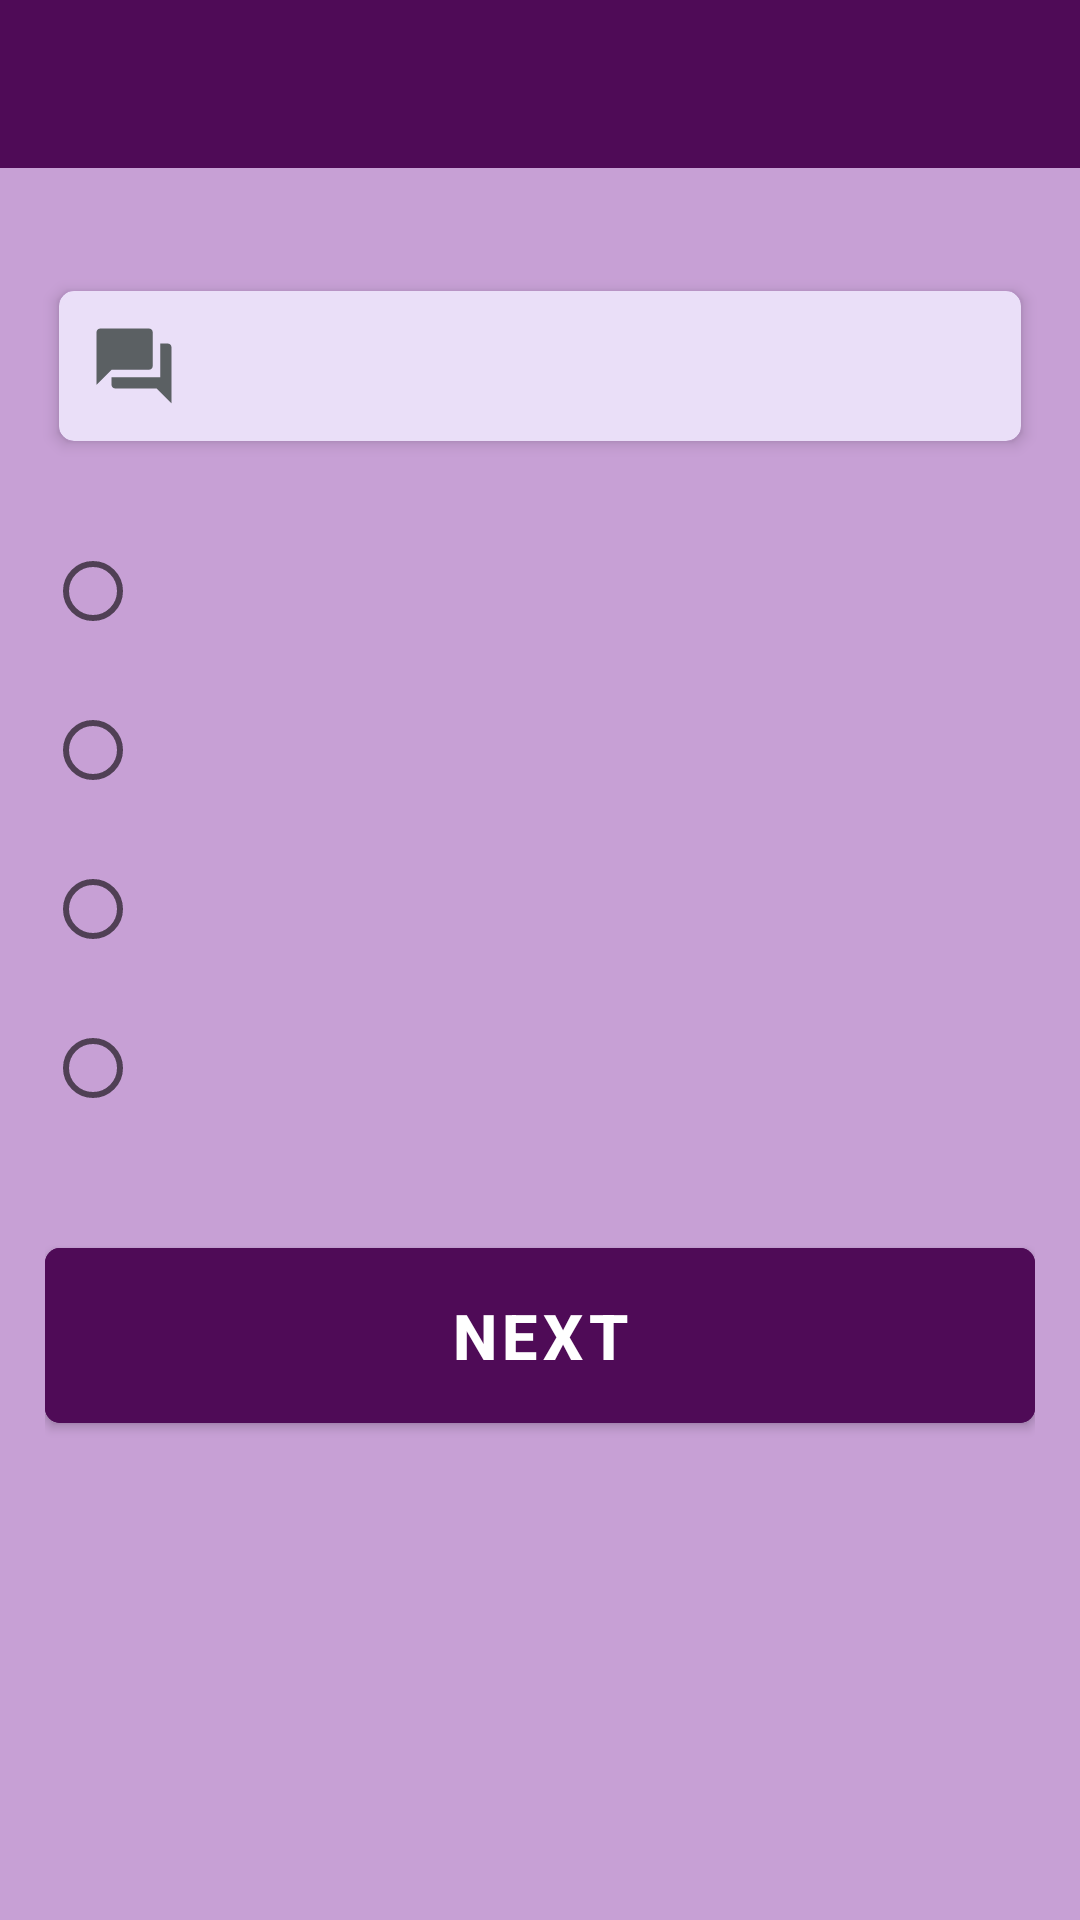

Layout XML and referenced resources for this Android screen:
<!-- AndroidManifest.xml: application theme Theme.TriviaApp -->
<!-- res/layout/activity_quiz.xml -->
<?xml version="1.0" encoding="utf-8"?>
<RelativeLayout xmlns:android="http://schemas.android.com/apk/res/android"
    xmlns:app="http://schemas.android.com/apk/res-auto"
    xmlns:tools="http://schemas.android.com/tools"
    android:layout_width="match_parent"
    android:layout_height="match_parent"
    android:background="@drawable/main_background_small">

    <com.google.android.material.appbar.AppBarLayout
        android:id="@+id/appBar"
        android:layout_width="match_parent"
        android:layout_height="wrap_content"
        android:theme="@style/AppTheme.AppBarOverlay">

        <androidx.appcompat.widget.Toolbar
            android:id="@+id/toolbar"
            android:layout_width="match_parent"
            android:layout_height="?attr/actionBarSize"
            android:background="#4F0B57"
            app:popupTheme="@style/AppTheme.PopupOverlay" />

    </com.google.android.material.appbar.AppBarLayout>

    <LinearLayout
        android:id="@+id/layQuiz"
        android:layout_width="match_parent"
        android:layout_height="653dp"
        android:layout_below="@+id/appBar"
        android:background="#C7A0D5"
        android:orientation="vertical"
        android:paddingLeft="10dp"
        android:paddingTop="15dp"
        android:paddingRight="10dp"
        android:paddingBottom="15dp"
        android:visibility="visible">

        <com.google.android.material.card.MaterialCardView
            android:layout_width="match_parent"

            android:layout_height="wrap_content"
            android:layout_marginLeft="5dp"
            android:layout_marginTop="20dp"
            android:layout_marginRight="5dp"
            android:layout_marginBottom="5dp"
            app:cardCornerRadius="5dp"
            app:cardElevation="3dp"
            app:cardUseCompatPadding="true">

            <LinearLayout
                android:layout_width="match_parent"
                android:layout_height="wrap_content"
                android:background="#45B08AE6"
                android:gravity="center_vertical"
                android:orientation="horizontal"
                android:padding="10dp">

                <ImageView
                    android:layout_width="30dp"
                    android:layout_height="30dp"
                    android:background="@drawable/ic_baseline_question_answer_24" />

                <TextView
                    android:id="@+id/question"
                    android:layout_width="0dp"
                    android:layout_height="wrap_content"
                    android:layout_marginLeft="10dp"
                    android:layout_weight="1"
                    android:textColor="#4B554C"
                    android:textSize="21sp"
                    android:textStyle="bold" />

            </LinearLayout>

        </com.google.android.material.card.MaterialCardView>


        <LinearLayout
            android:layout_width="match_parent"
            android:layout_height="wrap_content"
            android:orientation="vertical"
            android:padding="5dp">

            <EditText
                android:id="@+id/textInput"
                android:layout_width="match_parent"
                android:layout_height="wrap_content"
                android:textSize="21sp"
                android:visibility="gone"

                />

            <RadioGroup
                android:id="@+id/radioGroup1"
                android:layout_width="match_parent"
                android:layout_height="wrap_content"
                android:layout_marginTop="10dp"
                >

                <RadioButton
                    android:id="@+id/radio1"
                    android:layout_width="match_parent"
                    android:layout_height="wrap_content"
                    android:text=""
                    android:textSize="21sp"
                    android:textStyle="bold" />

                <RadioButton
                    android:id="@+id/radio2"
                    android:layout_width="match_parent"
                    android:layout_height="wrap_content"
                    android:layout_marginTop="5dp"
                    android:text=""
                    android:textSize="21sp"
                    android:textStyle="bold" />

                <RadioButton
                    android:id="@+id/radio3"
                    android:layout_width="match_parent"
                    android:layout_height="wrap_content"
                    android:layout_marginTop="5dp"
                    android:text=""
                    android:textSize="21sp"
                    android:textStyle="bold" />

                <RadioButton
                    android:id="@+id/radio4"
                    android:layout_width="match_parent"
                    android:layout_height="wrap_content"
                    android:layout_marginTop="5dp"
                    android:text=""
                    android:textSize="21sp"
                    android:textStyle="bold" />

            </RadioGroup>

            <com.google.android.material.button.MaterialButton
                android:id="@+id/btnNext"
                style="@style/Widget.MaterialComponents.Button.Icon"
                android:layout_width="match_parent"
                android:layout_height="wrap_content"
                android:layout_marginTop="30dp"
                android:backgroundTint="#4F0B57"
                android:gravity="center_horizontal"
                android:padding="15dp"
                android:text="Next"
                android:textAppearance="@style/TextAppearance.MaterialComponents.Button"
                android:textSize="21sp"
                android:textStyle="bold"
                app:cornerRadius="5dp" />
        </LinearLayout>
    </LinearLayout>


</RelativeLayout>
<!-- resources referenced by this layout -->
<resources>
  <!-- drawable ic_baseline_question_answer_24 (drawable) -->
  <vector android:height="24dp" android:tint="#5B6063"
      android:viewportHeight="24" android:viewportWidth="24"
      android:width="24dp" xmlns:android="http://schemas.android.com/apk/res/android">
      <path android:fillColor="@android:color/white" android:pathData="M21,6h-2v9L6,15v2c0,0.55 0.45,1 1,1h11l4,4L22,7c0,-0.55 -0.45,-1 -1,-1zM17,12L17,3c0,-0.55 -0.45,-1 -1,-1L3,2c-0.55,0 -1,0.45 -1,1v14l4,-4h10c0.55,0 1,-0.45 1,-1z"/>
  </vector>
  <style name="AppTheme.AppBarOverlay" parent="ThemeOverlay.AppCompat.Dark.ActionBar" />
  <style name="AppTheme.PopupOverlay" parent="ThemeOverlay.AppCompat.Light" />
  <style name="Theme.TriviaApp" parent="Theme.MaterialComponents.DayNight.NoActionBar">
          <item name="android:windowNoTitle">true</item>
          <item name="windowActionBar">false</item>
          <item name="android:textColor">@color/colorPink</item>
          <item name="android:textColorHint">@color/colorDarkBlue</item>
          <item name="colorAccent">@color/colorLigthBlue</item>
          <item name="android:windowFullscreen">true</item>
      </style>
  <color name="colorPink">#FC207A</color>
  <color name="colorDarkBlue">#0E2B67</color>
  <color name="colorLigthBlue">#E83572</color>
</resources>
